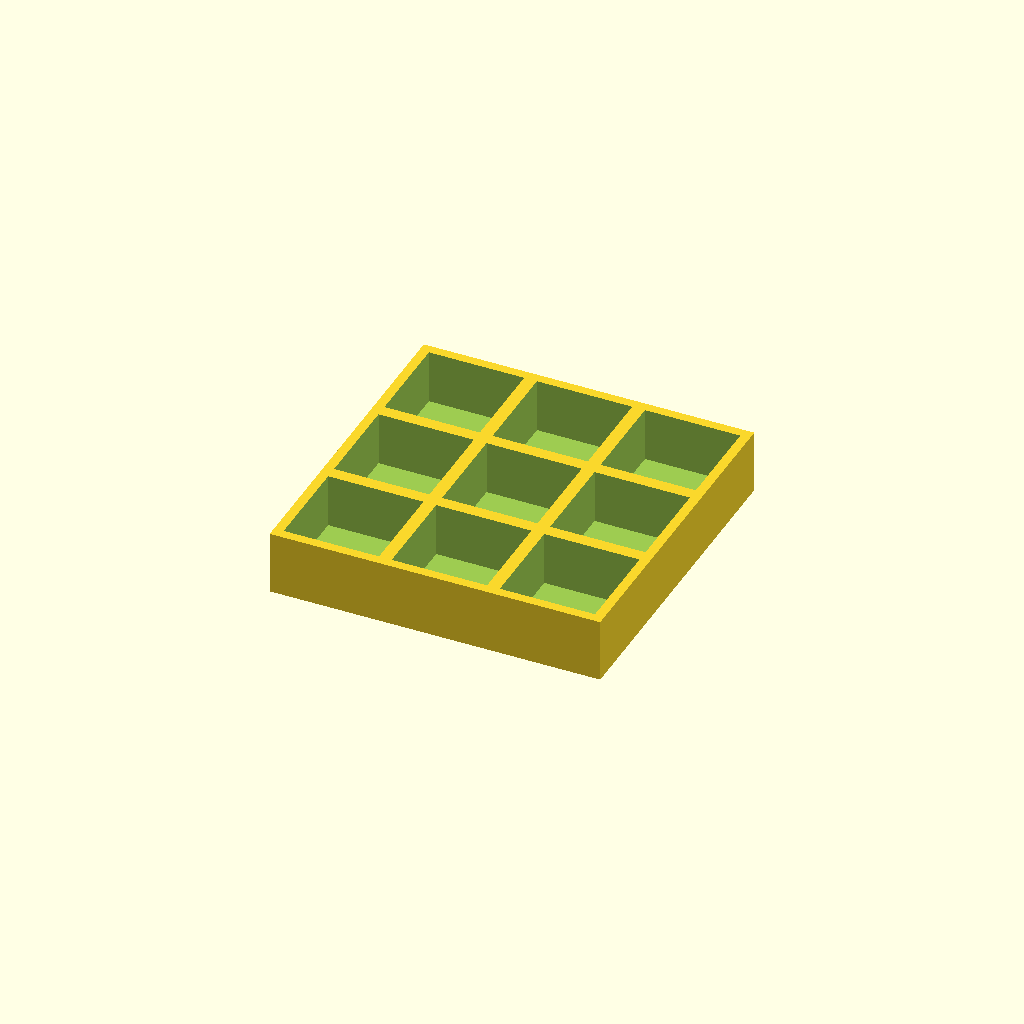
Cell 1 — every parameter at its default value.
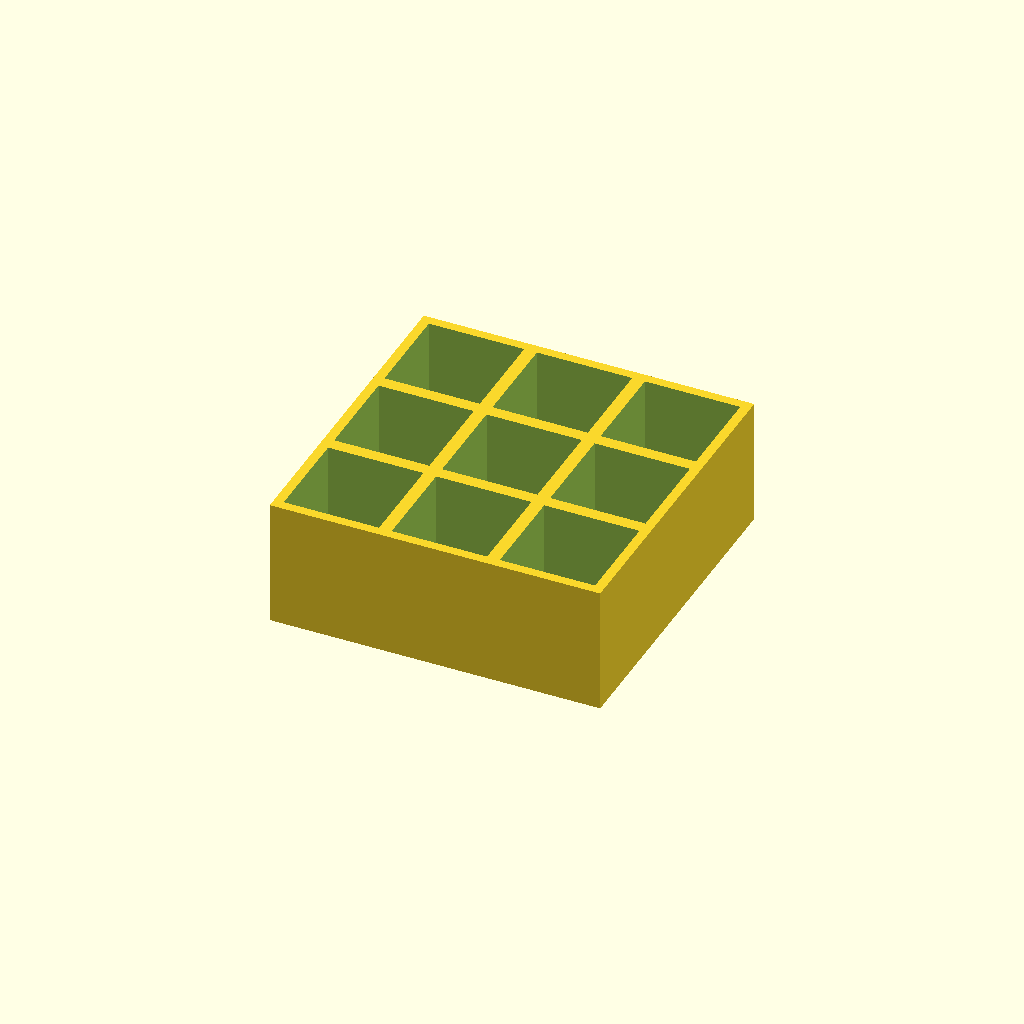
Cell 2: thickness = 40 (everything else at default).
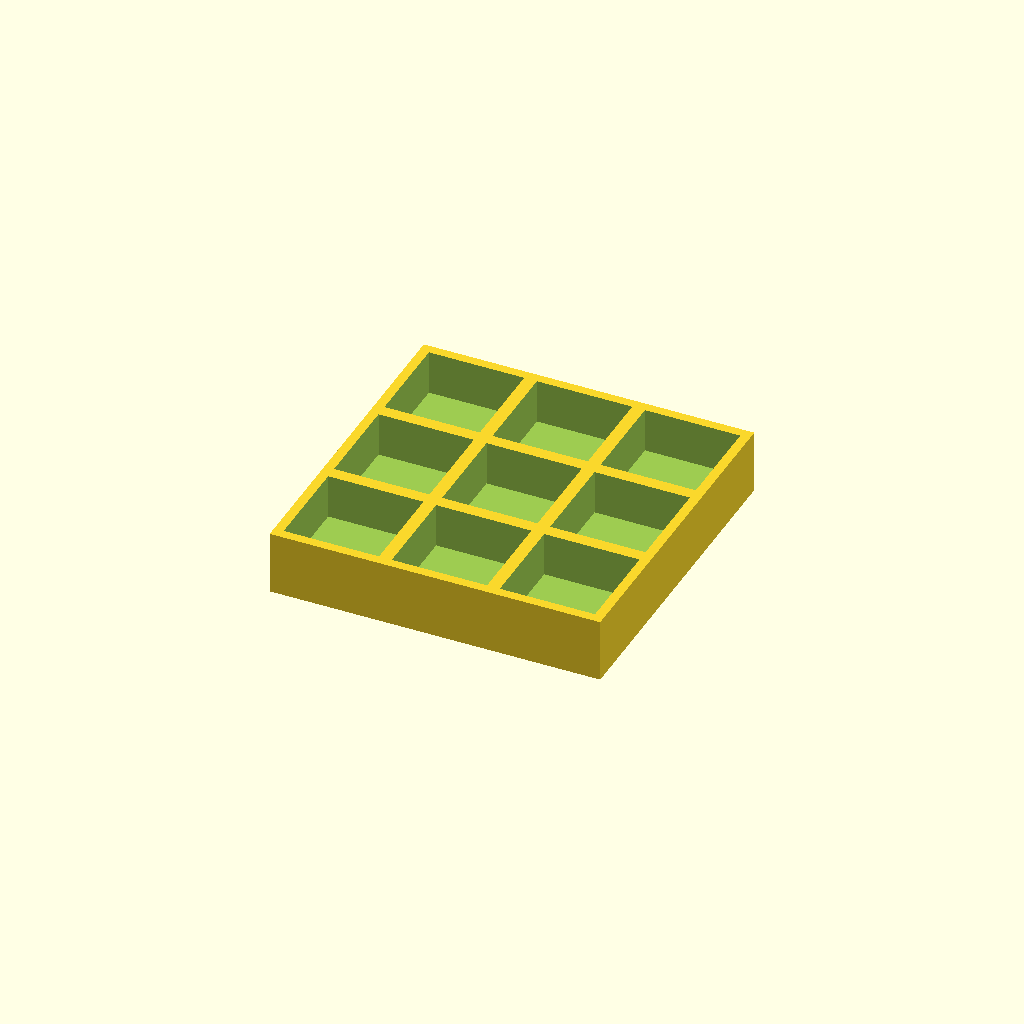
Cell 3 — floor_t set to 6, the other parameters unchanged.
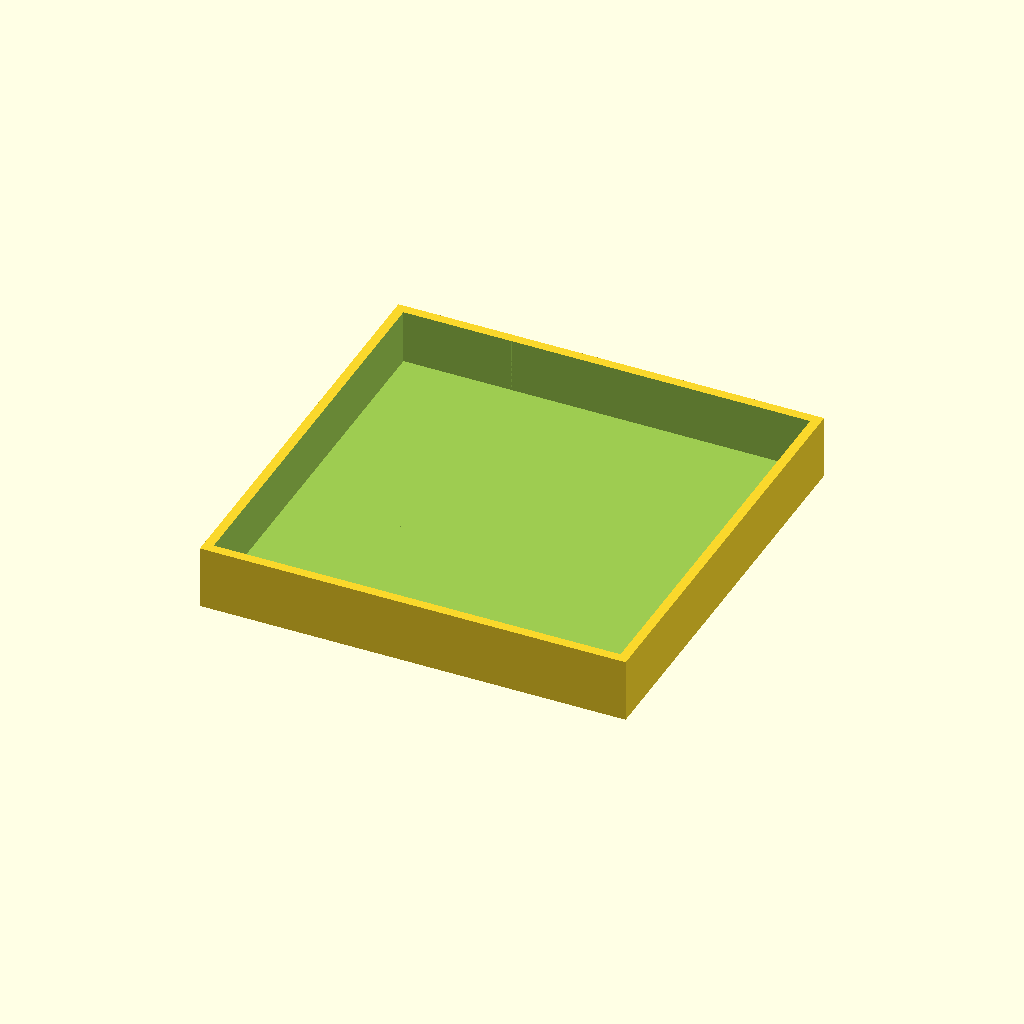
Cell 4: pocket = 60 (everything else at default).
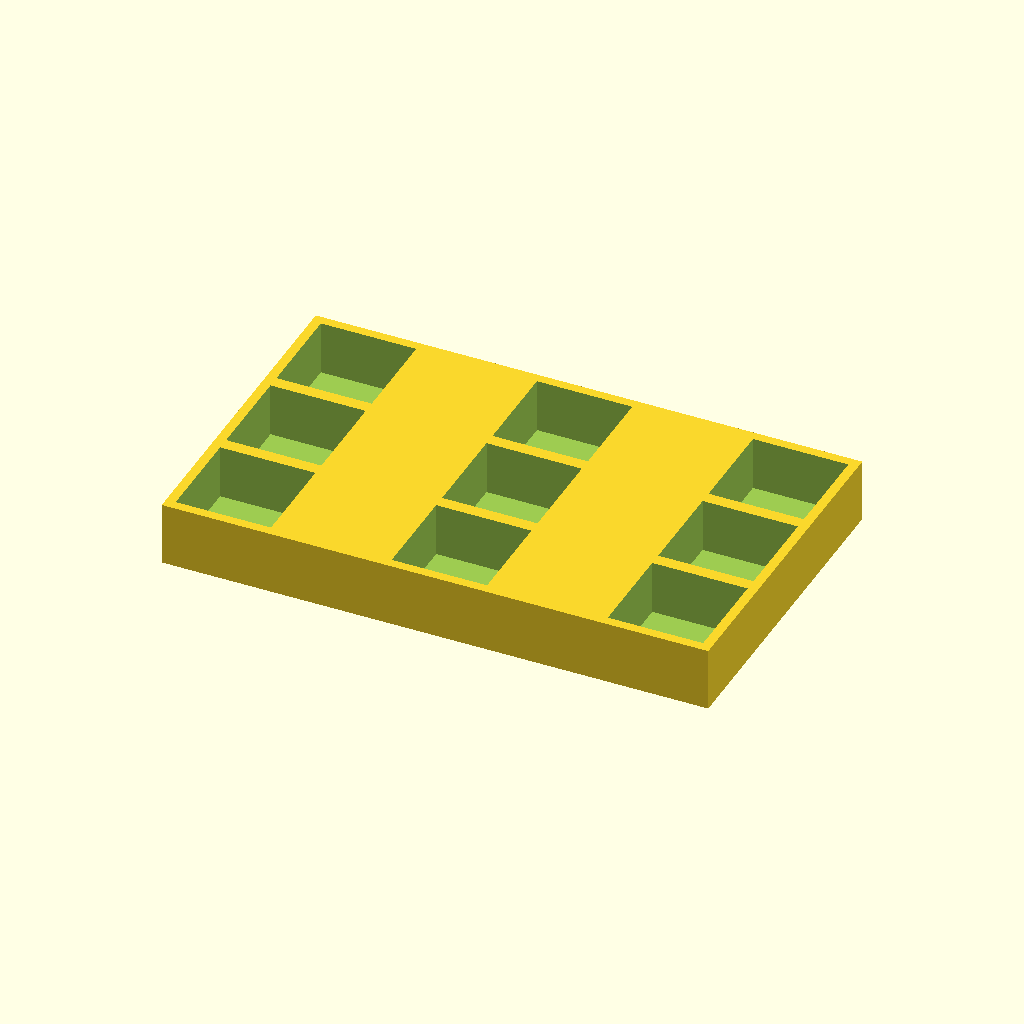
Cell 5 — pitch_x set to 68, the other parameters unchanged.
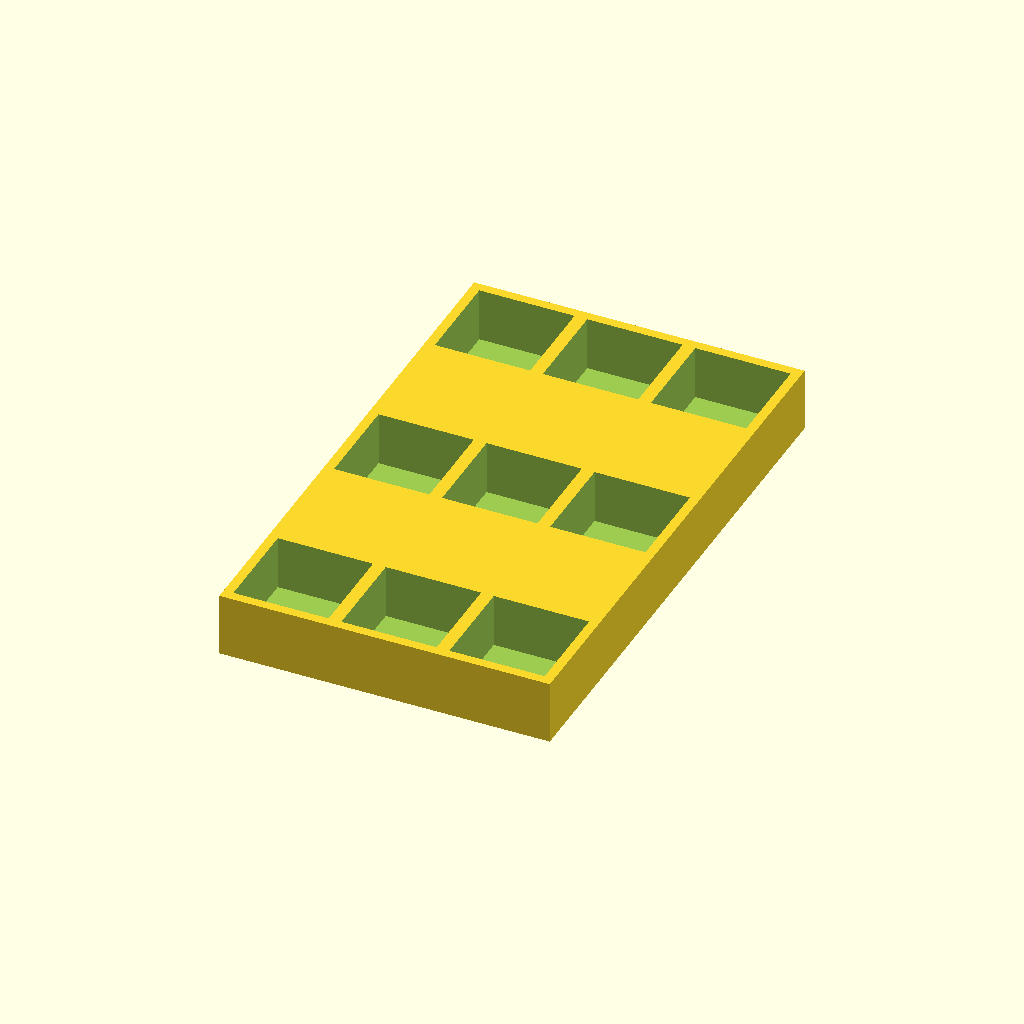
Cell 6: pitch_y = 68 (everything else at default).
All cells are drawn from one camera (rotation 55°, 0°, 25°, orthographic, colour scheme Cornfield), so only the parameter changes between them.
OpenSCAD source file optional_data/data/place1/pocketplates/part_0174.scad:
$fn = 32;

// ----------------------------------------------------------------------
// Pocket plate 104 x 104 x 20
// 3 x 3 pockets 30 mm square, 17 mm deep
// ----------------------------------------------------------------------

// --- parameters (mm) ---
thickness = 20;  // plate thickness
floor_t = 3;     // material left under each pocket
pocket = 30;     // pocket side length
pitch_x = 34;    // pocket pitch along X
pitch_y = 34;    // pocket pitch along Y
cols = 3;        // pockets per row
rows = 3;        // rows of pockets

// --- derived feature positions (mm) ---
depth = thickness - floor_t;        // = 17   pocket depth, down to the floor
span_x = (cols - 1) * pitch_x;      // = 68   distance between outer pockets
span_y = (rows - 1) * pitch_y;      // = 68   distance between outer pocket rows
origin_x = -span_x / 2;             // = -34   X of the first pocket
origin_y = -span_y / 2;             // = -34   Y of the first pocket
plate = [span_x + pocket + 6, span_y + pocket + 6, thickness];  // = [104, 104, 20]   overall size: pockets plus 3 mm of wall on each side
feature_centers = [
  [origin_x + 0 * pitch_x, origin_y + 0 * pitch_y],
  [origin_x + 1 * pitch_x, origin_y + 0 * pitch_y],
  [origin_x + 2 * pitch_x, origin_y + 0 * pitch_y],
  [origin_x + 0 * pitch_x, origin_y + 1 * pitch_y],
  [origin_x + 1 * pitch_x, origin_y + 1 * pitch_y],
  [origin_x + 2 * pitch_x, origin_y + 1 * pitch_y],
  [origin_x + 0 * pitch_x, origin_y + 2 * pitch_y],
  [origin_x + 1 * pitch_x, origin_y + 2 * pitch_y],
  [origin_x + 2 * pitch_x, origin_y + 2 * pitch_y]
];   // pocket centres, used verbatim by the cutter loop

// plate outline, then one pocket per centre in feature_centers
difference() {
  cube(plate, center = true);
  for (centre = feature_centers)
    translate([centre[0] - pocket / 2, centre[1] - pocket / 2, plate[2] / 2 - depth])
      cube([pocket, pocket, depth + 1]);  // centred on the declared pocket centre
}
Customizer parameters (derived from the source; name, type, default, range or options):
thickness: number, default 20
floor_t: number, default 3
pocket: number, default 30
pitch_x: number, default 34
pitch_y: number, default 34
cols: number, default 3
rows: number, default 3
